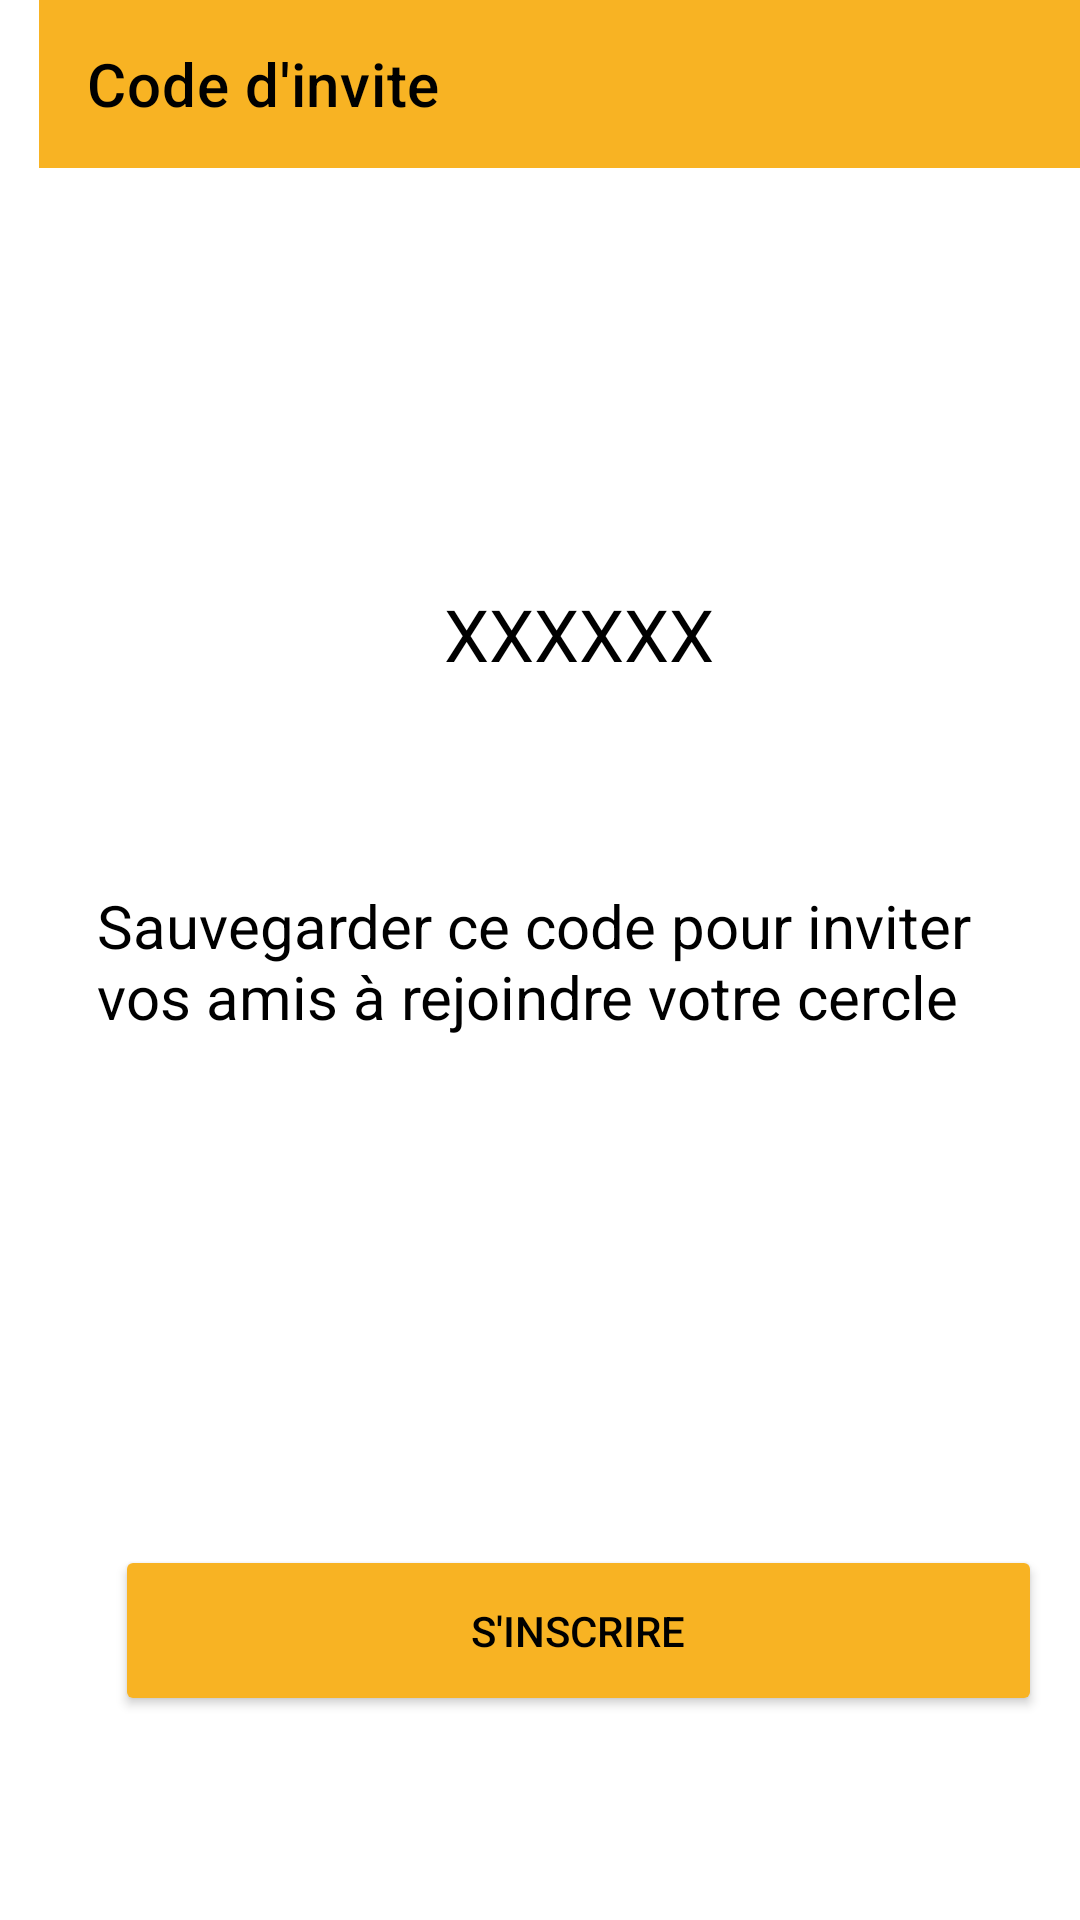

Layout XML and referenced resources for this Android screen:
<!-- AndroidManifest.xml: application theme Theme.NeverAlone -->
<!-- res/layout/activity_invite_code.xml -->
<?xml version="1.0" encoding="utf-8"?>
<RelativeLayout xmlns:android="http://schemas.android.com/apk/res/android"
    xmlns:app="http://schemas.android.com/apk/res-auto"
    xmlns:tools="http://schemas.android.com/tools"
    android:layout_width="match_parent"
    android:layout_height="match_parent"
    android:gravity="center"
    android:background="@color/white"
    tools:context=".InviteCodeActivity">

    <com.google.android.material.appbar.AppBarLayout
        android:layout_width="match_parent"
        android:layout_height="wrap_content"
        android:textSize="20dp">

        <androidx.appcompat.widget.Toolbar
            android:id="@+id/toolbar5"
            android:layout_width="match_parent"
            android:layout_height="wrap_content"
            android:background="@color/orange"
            android:gravity="center"
            app:title="Code d'invite"
            app:titleTextColor="@color/black" />

    </com.google.android.material.appbar.AppBarLayout>

    <TextView
        android:id="@+id/textView222"
        android:layout_width="wrap_content"
        android:layout_height="wrap_content"
        android:layout_alignParentTop="true"
        android:layout_marginTop="195dp"
        android:layout_centerHorizontal="true"
        android:text="XXXXXX"
        android:textColor="@color/black"
        android:textSize="24sp" />

    <TextView
        android:id="@+id/textView22"
        android:layout_width="321dp"
        android:layout_height="wrap_content"
        android:layout_marginTop="295dp"
        android:text="Sauvegarder ce code pour inviter vos amis à rejoindre votre cercle"
        android:layout_centerHorizontal="true"
        android:textColor="@color/black"
        android:textSize="20sp" />

    <Button
        android:id="@+id/button66"
        android:layout_width="310dp"
        android:layout_height="57dp"
        android:layout_alignParentBottom="true"
        android:layout_centerHorizontal="true"
        android:layout_marginStart="51dp"
        android:layout_marginBottom="68dp"
        android:backgroundTint="@color/orange"
        android:text="S'inscrire"
        android:onClick="registerUser"
        android:textColor="@color/black"
        app:cornerRadius="10dp" />

</RelativeLayout>
<!-- resources referenced by this layout -->
<resources>
  <color name="black">#FF000000</color>
  <color name="orange">#F8B323</color>
  <color name="white">#FFFFFFFF</color>
  <style name="Theme.NeverAlone" parent="Theme.MaterialComponents.DayNight.DarkActionBar">
          
          <item name="colorPrimary">@color/purple_500</item>
          <item name="colorPrimaryVariant">@color/purple_700</item>
          <item name="colorOnPrimary">@color/white</item>
          
          <item name="colorSecondary">@color/teal_200</item>
          <item name="colorSecondaryVariant">@color/teal_700</item>
          <item name="colorOnSecondary">@color/black</item>
          
          <item name="android:statusBarColor" tools:targetApi="l">?attr/colorPrimaryVariant</item>
          
      </style>
  <color name="purple_500">#FF6200EE</color>
  <color name="purple_700">#FF3700B3</color>
  <color name="teal_200">#FF03DAC5</color>
  <color name="teal_700">#FF018786</color>
</resources>
